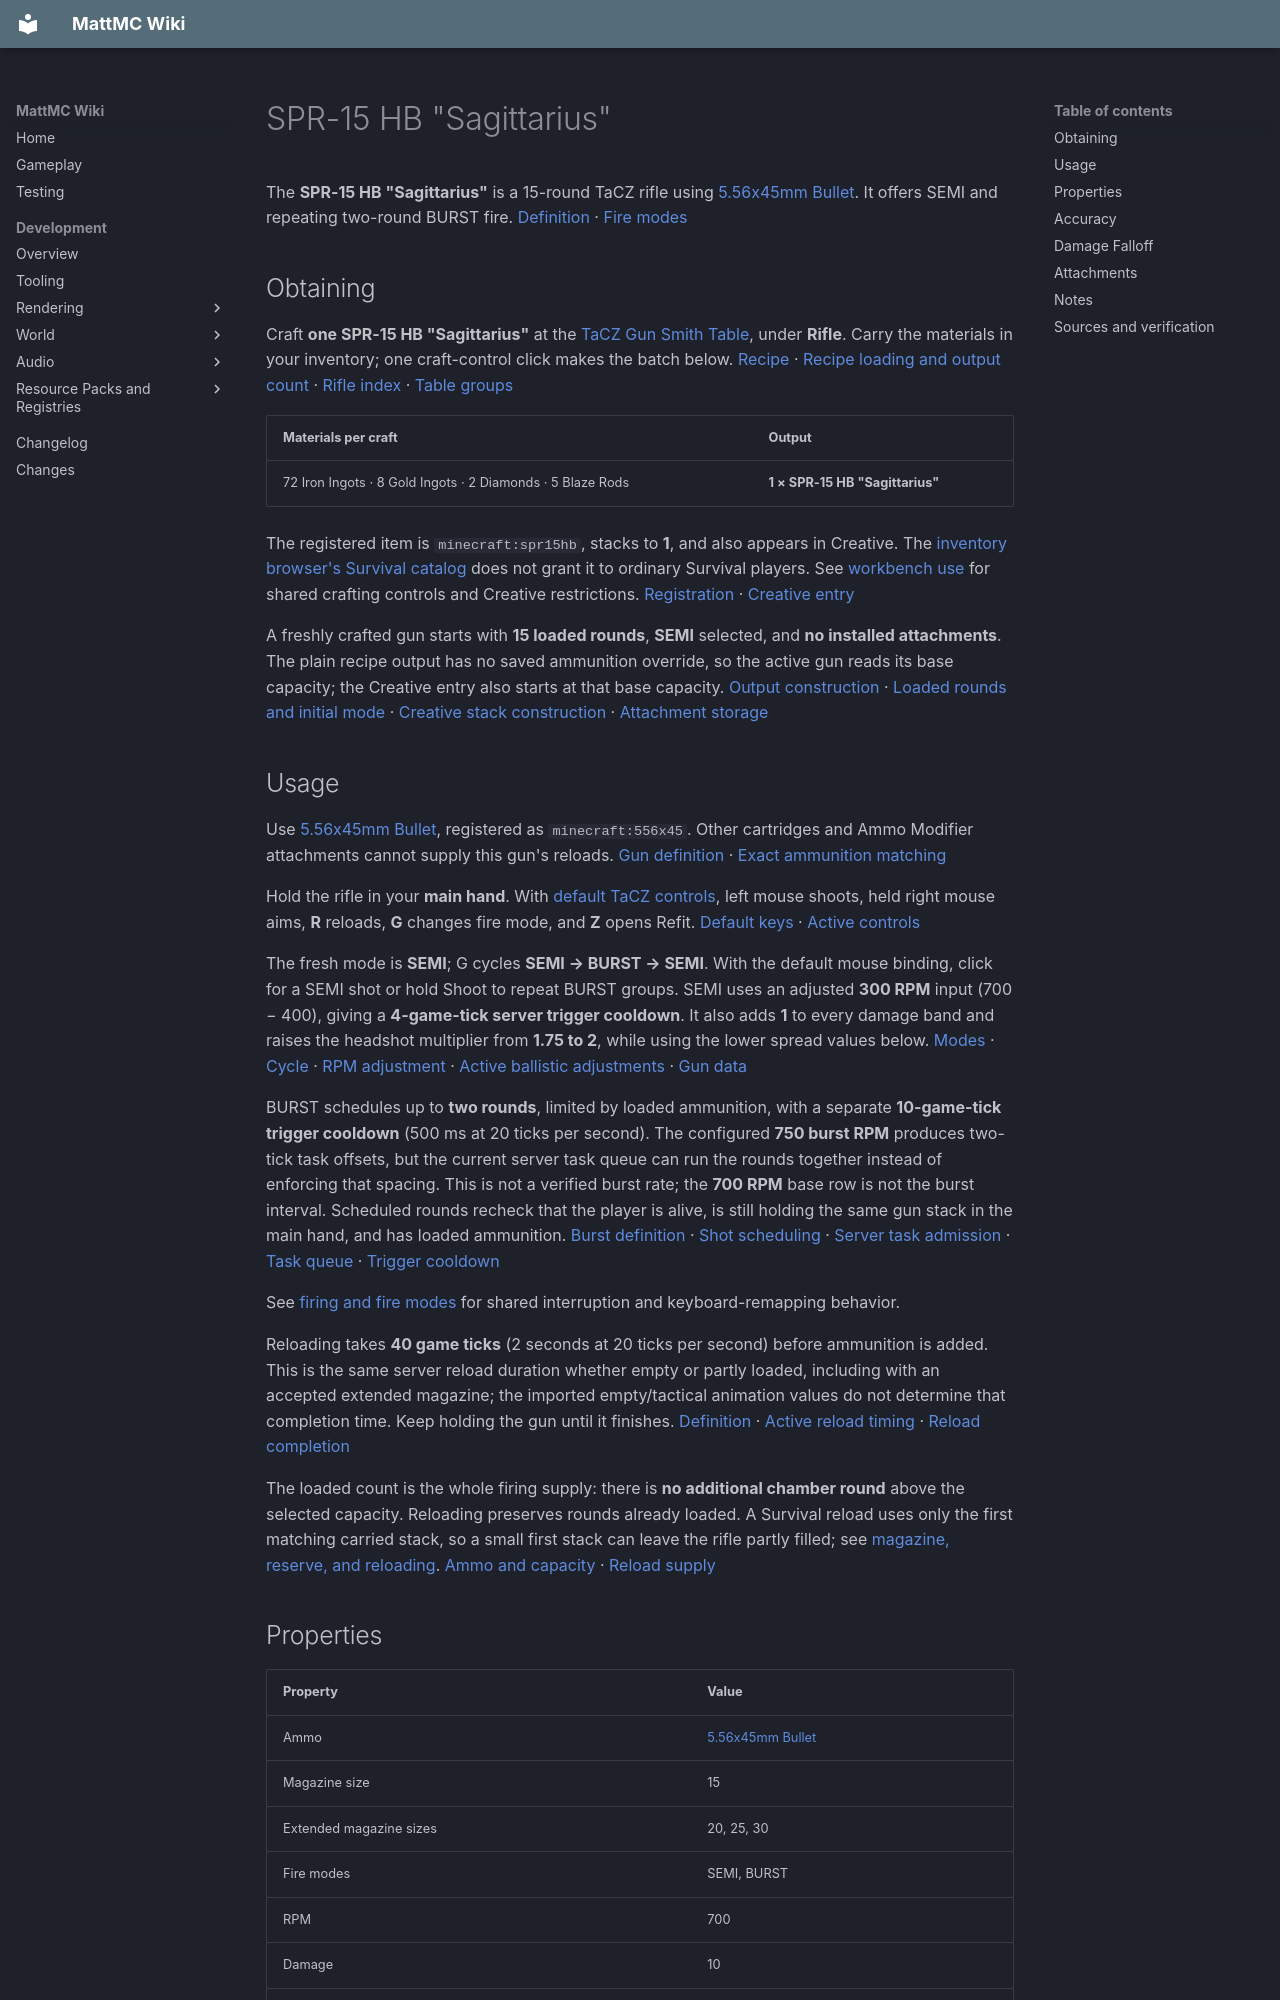

repository: HungLo2020/MattMC · page: gameplay/items/SPR15HBSagittarius/index.html · generator: mkdocs

# SPR-15 HB "Sagittarius"

The **SPR-15 HB "Sagittarius"** is a 15-round TaCZ rifle using [5.56x45mm Bullet](556x45mmBullet.md). It offers SEMI and repeating two-round BURST fire. [Definition][definition] · [Fire modes][modes]

## Obtaining

Craft **one SPR-15 HB "Sagittarius"** at the [TaCZ Gun Smith Table](../blocks/TaCZWorkbenches.md#gun-smith-table), under **Rifle**. Carry the materials in your inventory; one craft-control click makes the batch below. [Recipe][recipe] · [Recipe loading and output count][loader] · [Rifle index][index] · [Table groups][groups]

| Materials per craft | Output |
| --- | --- |
| 72 Iron Ingots · 8 Gold Ingots · 2 Diamonds · 5 Blaze Rods | **1 × SPR-15 HB "Sagittarius"** |

The registered item is `minecraft:spr15hb`, stacks to **1**, and also appears in Creative. The [inventory browser's Survival catalog](../mechanics/InventoryBrowser.md#mode-and-permission-limits) does not grant it to ordinary Survival players. See [workbench use](../blocks/TaCZWorkbenches.md#using-a-workbench) for shared crafting controls and Creative restrictions. [Registration][registration] · [Creative entry][creative]

A freshly crafted gun starts with **15 loaded rounds**, **SEMI** selected, and **no installed attachments**. The plain recipe output has no saved ammunition override, so the active gun reads its base capacity; the Creative entry also starts at that base capacity. [Output construction][loader] · [Loaded rounds and initial mode][loaded] · [Creative stack construction][creative-stack] · [Attachment storage][refit-storage]

## Usage

Use [5.56x45mm Bullet](556x45mmBullet.md), registered as `minecraft:556x45`. Other cartridges and Ammo Modifier attachments cannot supply this gun's reloads. [Gun definition][definition] · [Exact ammunition matching][ammo-supply]

Hold the rifle in your **main hand**. With [default TaCZ controls](../mechanics/TaCZFirearms.md#controls), left mouse shoots, held right mouse aims, **R** reloads, **G** changes fire mode, and **Z** opens Refit. [Default keys][keys] · [Active controls][input]

The fresh mode is **SEMI**; G cycles **SEMI → BURST → SEMI**. With the default mouse binding, click for a SEMI shot or hold Shoot to repeat BURST groups. SEMI uses an adjusted **300 RPM** input (700 − 400), giving a **4-game-tick server trigger cooldown**. It also adds **1** to every damage band and raises the headshot multiplier from **1.75 to 2**, while using the lower spread values below. [Modes][modes] · [Cycle][cycle] · [RPM adjustment][rpm-adjust] · [Active ballistic adjustments][spread] · [Gun data][gun-data]

BURST schedules up to **two rounds**, limited by loaded ammunition, with a separate **10-game-tick trigger cooldown** (500 ms at 20 ticks per second). The configured **750 burst RPM** produces two-tick task offsets, but the current server task queue can run the rounds together instead of enforcing that spacing. This is not a verified burst rate; the **700 RPM** base row is not the burst interval. Scheduled rounds recheck that the player is alive, is still holding the same gun stack in the main hand, and has loaded ammunition. [Burst definition][burst] · [Shot scheduling][shots] · [Server task admission][task-admission] · [Task queue][task-queue] · [Trigger cooldown][cooldown]

See [firing and fire modes](../mechanics/TaCZFirearms.md#firing-and-fire-modes) for shared interruption and keyboard-remapping behavior.

Reloading takes **40 game ticks** (2 seconds at 20 ticks per second) before ammunition is added. This is the same server reload duration whether empty or partly loaded, including with an accepted extended magazine; the imported empty/tactical animation values do not determine that completion time. Keep holding the gun until it finishes. [Definition][definition] · [Active reload timing][reload-timing] · [Reload completion][reload]

The loaded count is the whole firing supply: there is **no additional chamber round** above the selected capacity. Reloading preserves rounds already loaded. A Survival reload uses only the first matching carried stack, so a small first stack can leave the rifle partly filled; see [magazine, reserve, and reloading](../mechanics/TaCZFirearms.md#magazine-reserve-and-reloading). [Ammo and capacity][loaded] · [Reload supply][ammo-supply]

## Properties

| Property | Value |
| --- | --- |
| Ammo | [5.56x45mm Bullet](556x45mmBullet.md) |
| Magazine size | 15 |
| Extended magazine sizes | 20, 25, 30 |
| Fire modes | SEMI, BURST |
| RPM | 700 |
| Damage | 10 |
| Pellets per shot | 1 |
| Bullet speed | 450 m/s |
| Lifetime | 0.8 seconds |
| Pierce | 1 |
| Headshot multiplier | 1.75 |
| Knockback | 0 |

These are **base definition values**; the mode-specific changes are described above and below. RPM is a timing input, not a measured sustained firing rate. Damage is the fallback value; the active shot uses the distance curve below. Bullet speed is the initial configured speed, and lifetime is finite, so the final “infinite” falloff entry does not give the projectile unlimited range. [Definition][definition] · [Shot creation][shots] · [Projectile flight][flight]

## Accuracy

| Property | Value |
| --- | --- |
| Standing | 3.875 |
| Moving | 4.5 |
| Sneaking | 2.5 |
| Prone | 1.5 |
| Aiming down sights | 0.08 |

The table gives **BURST/base** spread inputs. The fresh SEMI mode subtracts **0.5** from non-aimed rows and **0.05** from the aimed row: **3.375 standing, 4 moving, 2 sneaking, 1 prone, and 0.03 aimed**. [Mode data][gun-data] · [Active adjustment][spread]

These numbers are projectile-spread inputs: lower values produce less random spread, not a hit percentage or a camera-recoil score. The aimed row applies once the aim transition completes. “Prone” is the low-pose case, not evidence of a working Crawl key; see the [shared control limits](../mechanics/TaCZFirearms.md#controls). [Pose selection][pose] · [Aim gate][input] · [Spread application][projectile-spread]

Camera recoil separately uses the bundled pitch/yaw curves, aim/zoom and low-pose scaling, and installed attachment recoil modifiers. That active camera path does not turn the spread table into a recoil measurement. [Recoil calculation][recoil] · [Shot-feedback trigger][recoil-trigger] · [Camera adjustment][camera] · [Render application][recoil-apply]

## Damage Falloff

* 40 blocks: 10
* 72 blocks: 8
* infinite blocks: 7

In **BURST**, the thresholds mean **10 below 40 blocks, 8 from 40 to below 72, and 7 at 72 or more**. The fresh SEMI mode adds **1** to each band, giving **11, 9, and 8**, respectively. Values are before headshots and target damage handling. Equality moves to the next band; this is stepwise falloff. See [reading firearm stats](../mechanics/TaCZFirearms.md#reading-firearm-stats). [Curve and mode data][gun-data] · [Active conversion][spread] · [Distance selection][distance] · [Hit handling][hit]
